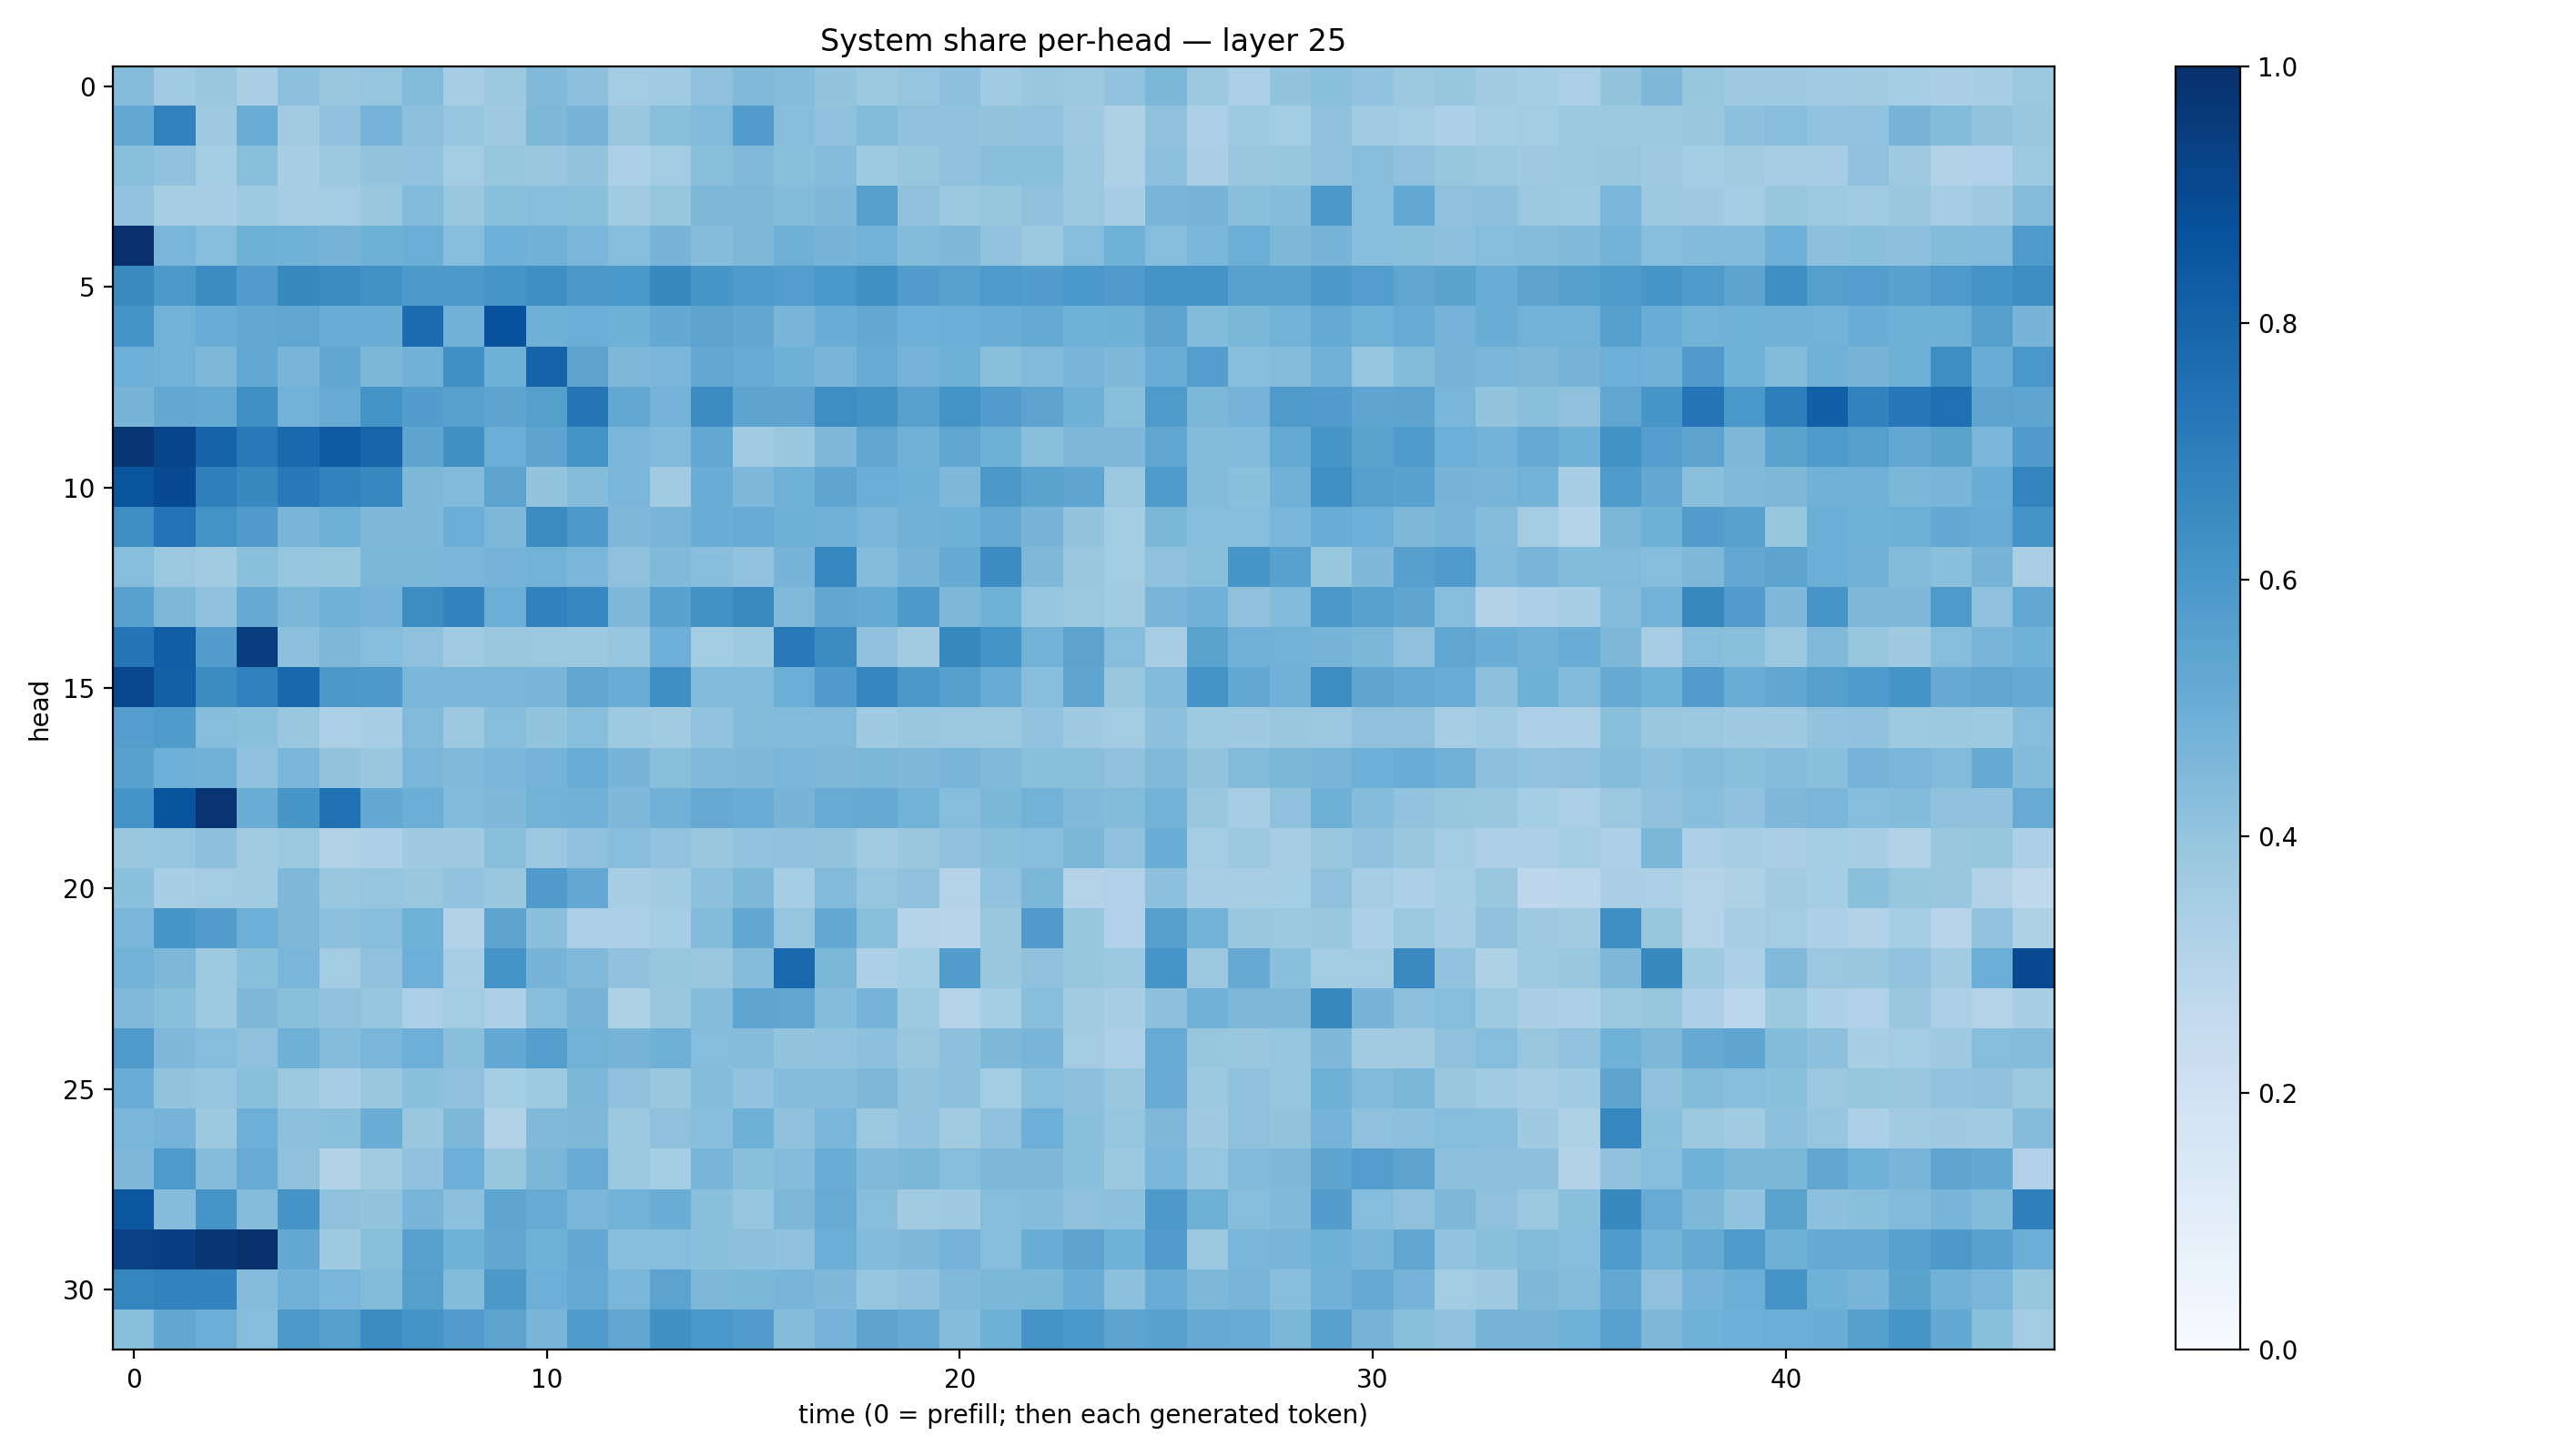

The table this chart was drawn from, first rows:
0.4351175, 0.365731, 0.38348362, 0.33968383, 0.41509277, 0.38337442, 0.39463398, 0.43792906, 0.3482858, 0.3751034, 0.44789976, 0.41549784, 0.35761955, 0.364098, 0.4116741, 0.44716564, 0.4355744, 0.3998127, 0.37512955, 0.39589724, 0.41725022, 0.3634872, 0.38951704, 0.37508023
0.5221, 0.683, 0.3688, 0.5031, 0.3602, 0.4081, 0.4735, 0.4153, 0.395, 0.3688, 0.4533, 0.4719, 0.3897, 0.4242, 0.4448, 0.5724, 0.4284, 0.4136, 0.4405, 0.4118, 0.4091, 0.3986, 0.4038, 0.3674
0.4232, 0.4095, 0.3535, 0.4226, 0.3436, 0.3751, 0.4015, 0.4028, 0.3581, 0.3926, 0.3864, 0.3985, 0.3294, 0.3569, 0.424, 0.4462, 0.4223, 0.4356, 0.3734, 0.3923, 0.4086, 0.4235, 0.4231, 0.3817
0.4043, 0.3417, 0.3446, 0.3714, 0.3513, 0.3567, 0.3876, 0.4447, 0.3904, 0.4195, 0.4259, 0.4216, 0.3615, 0.3923, 0.4555, 0.4562, 0.4393, 0.4514, 0.564, 0.4129, 0.3801, 0.3932, 0.4129, 0.3826
0.9949, 0.4621, 0.433, 0.4887, 0.4853, 0.4706, 0.4884, 0.4999, 0.4297, 0.4955, 0.4813, 0.4641, 0.4328, 0.4696, 0.4343, 0.4555, 0.4915, 0.4703, 0.48, 0.4407, 0.4494, 0.4058, 0.3762, 0.4328
0.6537, 0.5918, 0.6482, 0.5745, 0.6565, 0.6483, 0.6241, 0.5921, 0.5923, 0.6056, 0.636, 0.5975, 0.5978, 0.6601, 0.6048, 0.5869, 0.5668, 0.599, 0.6276, 0.5716, 0.5584, 0.5861, 0.5738, 0.6
0.6171, 0.4766, 0.5065, 0.5249, 0.5346, 0.5058, 0.5009, 0.7724, 0.4836, 0.8749, 0.4913, 0.4986, 0.4897, 0.5214, 0.543, 0.5279, 0.4662, 0.5016, 0.5229, 0.4961, 0.4983, 0.5067, 0.5171, 0.4874
0.4951, 0.4793, 0.4538, 0.527, 0.4651, 0.5306, 0.459, 0.4824, 0.631, 0.4888, 0.8009, 0.5443, 0.4521, 0.4634, 0.5249, 0.5103, 0.4895, 0.467, 0.508, 0.4744, 0.4894, 0.4245, 0.4426, 0.4664
0.4705, 0.5208, 0.5181, 0.6317, 0.4782, 0.5097, 0.6193, 0.5724, 0.5563, 0.541, 0.5628, 0.7307, 0.5272, 0.474, 0.6469, 0.5423, 0.5401, 0.6395, 0.6231, 0.5564, 0.6195, 0.5773, 0.5436, 0.4908
0.9727, 0.9212, 0.8023, 0.7167, 0.7836, 0.8365, 0.7983, 0.5412, 0.6273, 0.5, 0.5466, 0.6163, 0.4642, 0.4436, 0.5254, 0.3657, 0.3888, 0.4526, 0.5314, 0.4823, 0.5318, 0.4918, 0.4243, 0.4526
0.8586, 0.8949, 0.6937, 0.6599, 0.7164, 0.6815, 0.6648, 0.4561, 0.445, 0.5461, 0.4014, 0.4346, 0.4634, 0.3601, 0.5029, 0.4528, 0.487, 0.5353, 0.4967, 0.4912, 0.4524, 0.5961, 0.5471, 0.5367
0.6371, 0.7396, 0.619, 0.5798, 0.465, 0.4911, 0.4507, 0.4504, 0.4992, 0.4553, 0.6483, 0.5909, 0.4529, 0.467, 0.5029, 0.5111, 0.4914, 0.4814, 0.4618, 0.4827, 0.49, 0.5154, 0.4704, 0.4009
0.4314, 0.3802, 0.3625, 0.4202, 0.3954, 0.3921, 0.4606, 0.4576, 0.4626, 0.4727, 0.4793, 0.462, 0.4114, 0.4464, 0.4262, 0.4057, 0.4716, 0.6648, 0.4341, 0.4692, 0.5163, 0.647, 0.4554, 0.3879
0.5525, 0.4534, 0.4099, 0.5134, 0.4602, 0.4872, 0.4749, 0.6411, 0.6771, 0.4962, 0.6868, 0.6666, 0.4524, 0.551, 0.6217, 0.6549, 0.4487, 0.5296, 0.5167, 0.5908, 0.456, 0.4855, 0.3962, 0.3813
0.7323, 0.8235, 0.5722, 0.9419, 0.4158, 0.4553, 0.4323, 0.4117, 0.3666, 0.3849, 0.3807, 0.3766, 0.3976, 0.4926, 0.3583, 0.3734, 0.7161, 0.6515, 0.4119, 0.361, 0.6611, 0.6152, 0.4789, 0.5453
0.9069, 0.8149, 0.6497, 0.6887, 0.7875, 0.5957, 0.5899, 0.4611, 0.4619, 0.4617, 0.4667, 0.534, 0.5073, 0.6338, 0.4431, 0.4421, 0.4982, 0.5787, 0.6703, 0.5952, 0.5639, 0.5089, 0.4295, 0.5376
0.5692, 0.5839, 0.4299, 0.4193, 0.3837, 0.3345, 0.3444, 0.4442, 0.3813, 0.4296, 0.3988, 0.4281, 0.3743, 0.3596, 0.4047, 0.4382, 0.4423, 0.4419, 0.3711, 0.3872, 0.3808, 0.3826, 0.4038, 0.3695
0.5512, 0.4937, 0.481, 0.4122, 0.4646, 0.3988, 0.3848, 0.4616, 0.4461, 0.4623, 0.4745, 0.505, 0.4718, 0.4257, 0.4475, 0.4516, 0.4624, 0.4554, 0.459, 0.4509, 0.4655, 0.4462, 0.4227, 0.4226
0.6135, 0.8616, 0.9766, 0.5027, 0.6037, 0.7477, 0.5213, 0.4966, 0.444, 0.453, 0.4774, 0.483, 0.45, 0.4807, 0.5123, 0.5049, 0.4712, 0.5082, 0.5126, 0.4799, 0.432, 0.4571, 0.4789, 0.4458
0.3876, 0.3975, 0.4167, 0.3601, 0.3824, 0.3143, 0.3307, 0.3696, 0.3692, 0.4221, 0.3801, 0.4105, 0.426, 0.4044, 0.3893, 0.4026, 0.4089, 0.4007, 0.3623, 0.3894, 0.408, 0.4248, 0.4272, 0.4575
0.4186, 0.3468, 0.3571, 0.3618, 0.4521, 0.384, 0.3964, 0.3896, 0.4038, 0.3835, 0.58, 0.5254, 0.3447, 0.3628, 0.4141, 0.4544, 0.3545, 0.4449, 0.3964, 0.4071, 0.3052, 0.4042, 0.459, 0.3051
0.4615, 0.6025, 0.5706, 0.4948, 0.4561, 0.4168, 0.4269, 0.4866, 0.3114, 0.5405, 0.4198, 0.3244, 0.3355, 0.3529, 0.4404, 0.5309, 0.3957, 0.523, 0.4229, 0.3019, 0.2963, 0.3844, 0.5804, 0.3931
0.4784, 0.4555, 0.372, 0.4244, 0.4626, 0.3573, 0.4072, 0.496, 0.3456, 0.6139, 0.4703, 0.448, 0.408, 0.3936, 0.386, 0.4365, 0.7838, 0.4575, 0.3249, 0.3521, 0.5732, 0.3886, 0.4076, 0.3933
0.4475, 0.4222, 0.3725, 0.4522, 0.4233, 0.4067, 0.3948, 0.3334, 0.3589, 0.3271, 0.4266, 0.4689, 0.3206, 0.3878, 0.4342, 0.5374, 0.5314, 0.4342, 0.4743, 0.3726, 0.3036, 0.3526, 0.4268, 0.3607
0.5889, 0.4514, 0.4305, 0.4137, 0.4914, 0.4366, 0.4642, 0.4939, 0.4219, 0.5213, 0.5669, 0.479, 0.4702, 0.4907, 0.4305, 0.4361, 0.3995, 0.4062, 0.4141, 0.3859, 0.4179, 0.457, 0.4666, 0.3584
0.5066, 0.3986, 0.3956, 0.4243, 0.3754, 0.3442, 0.3891, 0.4205, 0.4123, 0.3533, 0.3747, 0.459, 0.4113, 0.3847, 0.4351, 0.4036, 0.4371, 0.4354, 0.4542, 0.4015, 0.4156, 0.3566, 0.426, 0.4142
0.4636, 0.476, 0.3781, 0.4944, 0.4144, 0.4192, 0.5025, 0.3862, 0.4544, 0.3136, 0.4488, 0.4553, 0.3752, 0.4138, 0.4266, 0.4903, 0.4072, 0.4621, 0.38, 0.4039, 0.3611, 0.409, 0.4929, 0.4201
0.4508, 0.5888, 0.4367, 0.5097, 0.4137, 0.3094, 0.3613, 0.4073, 0.4925, 0.3923, 0.4582, 0.5103, 0.3805, 0.3531, 0.4667, 0.4256, 0.4349, 0.501, 0.4479, 0.4601, 0.4308, 0.4539, 0.4541, 0.4243
0.8527, 0.4362, 0.609, 0.4365, 0.6125, 0.4134, 0.4014, 0.4675, 0.4165, 0.5367, 0.511, 0.4645, 0.4768, 0.5023, 0.4182, 0.3957, 0.4554, 0.51, 0.4289, 0.3615, 0.3692, 0.4314, 0.4346, 0.4136
0.9313, 0.9414, 0.9736, 0.9929, 0.5196, 0.3696, 0.4246, 0.557, 0.4877, 0.5311, 0.4875, 0.5232, 0.4277, 0.43, 0.4197, 0.4157, 0.4068, 0.4985, 0.4424, 0.4522, 0.4754, 0.4304, 0.5033, 0.5439
0.668, 0.6815, 0.6758, 0.4336, 0.4832, 0.4634, 0.4391, 0.5636, 0.4379, 0.5962, 0.4924, 0.5133, 0.4642, 0.5451, 0.4569, 0.4605, 0.4671, 0.4526, 0.397, 0.4069, 0.4487, 0.4592, 0.4604, 0.5071
0.4228, 0.529, 0.4971, 0.4311, 0.5931, 0.5654, 0.6466, 0.612, 0.5771, 0.5448, 0.4682, 0.5859, 0.533, 0.6252, 0.5988, 0.5761, 0.4337, 0.4746, 0.5441, 0.5176, 0.4368, 0.4917, 0.613, 0.6013
